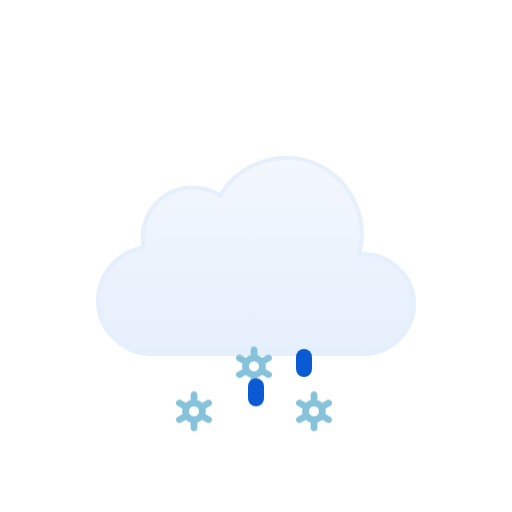
t = 0.00 s
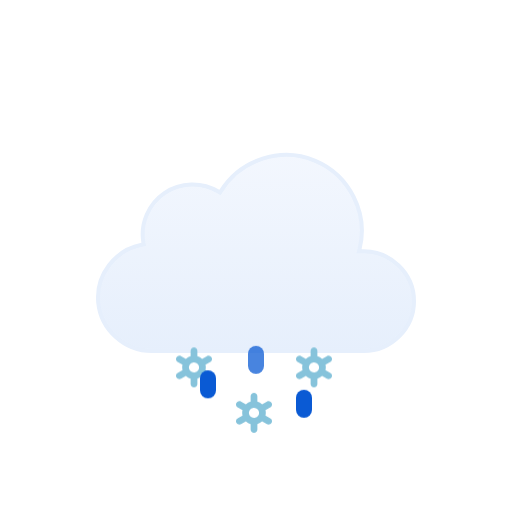
t = 0.51 s
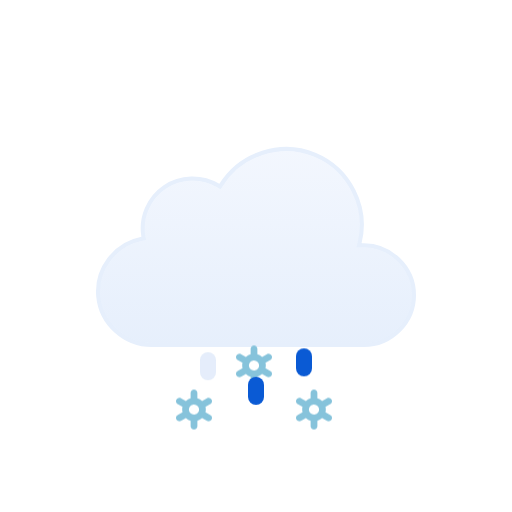
t = 0.98 s
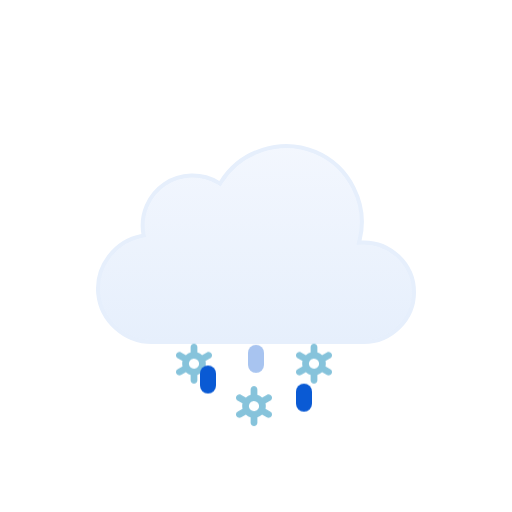
t = 1.45 s
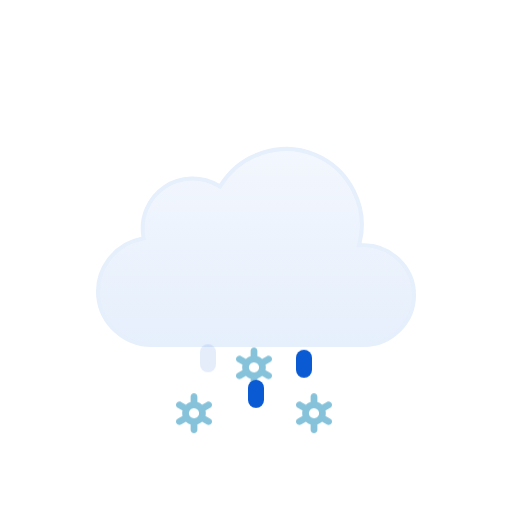
t = 2.02 s
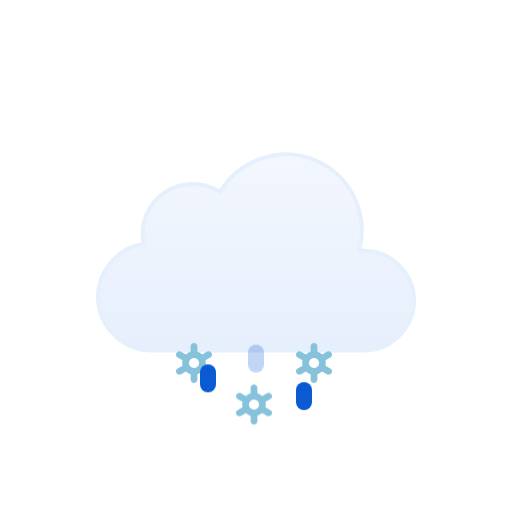
t = 2.44 s

The animated SVG that drew these frames (rendered in a browser with its animation timeline set to each time). Animation: 1 SMIL element (animateTransform=1), 6 CSS @keyframes rules; one cycle of 3.00 s, repeats indefinitely.

<svg xmlns="http://www.w3.org/2000/svg" viewBox="0 0 128 128" fill="none">
<style>
@keyframes k0 { 0% { transform: translate(0px, 13.8327px); opacity: 1 } 5% { transform: translate(0px, 15.2965px); opacity: 1 } 7.5% { transform: translate(0px, 16.0284px); opacity: 0.8333 } 20% { transform: translate(0px, 20px); opacity: 0 } 20.1% { transform: translate(0px, 0px); opacity: 0.0067 } 32.5% { transform: translate(0px, 0.5197px); opacity: 0.8333 } 35% { transform: translate(0px, 0.7896px); opacity: 1 } 45% { transform: translate(0px, 1.8693px); opacity: 1 } 57.5% { transform: translate(0px, 3.8404px); opacity: 1 } 70% { transform: translate(0px, 6.3071px); opacity: 1 } 82.5% { transform: translate(0px, 9.1893px); opacity: 1 } 95% { transform: translate(0px, 12.4372px); opacity: 1 } 100% { transform: translate(0px, 13.8327px); opacity: 1 } }
.k0 { animation: k0 1s linear infinite }
@keyframes k1 { 0% { transform: translate(0px, 2.5915px); opacity: 1 } 7.5% { transform: translate(0px, 3.8404px); opacity: 1 } 20% { transform: translate(0px, 6.3071px); opacity: 1 } 32.5% { transform: translate(0px, 9.1893px); opacity: 1 } 45% { transform: translate(0px, 12.4372px); opacity: 1 } 55% { transform: translate(0px, 15.3102px); opacity: 1 } 57.5% { transform: translate(0px, 16.0284px); opacity: 0.8333 } 70% { transform: translate(0px, 20px); opacity: 0 } 70.1% { transform: translate(0px, 0px); opacity: 0.0067 } 82.5% { transform: translate(0px, 0.5197px); opacity: 0.8333 } 85% { transform: translate(0px, 0.7896px); opacity: 1 } 95% { transform: translate(0px, 1.8693px); opacity: 1 } 100% { transform: translate(0px, 2.5915px); opacity: 1 } }
.k1 { animation: k1 1s linear infinite }
@keyframes k2 { 0% { transform: translate(0px, 13.8327px); opacity: 1 } 5% { transform: translate(0px, 15.2965px); opacity: 1 } 7.5% { transform: translate(0px, 16.0284px); opacity: 0.8333 } 20% { transform: translate(0px, 20px); opacity: 0 } 20.1% { transform: translate(0px, 0px); opacity: 0.0067 } 32.5% { transform: translate(0px, 0.5197px); opacity: 0.8333 } 35% { transform: translate(0px, 0.7896px); opacity: 1 } 45% { transform: translate(0px, 1.8693px); opacity: 1 } 57.5% { transform: translate(0px, 3.8404px); opacity: 1 } 70% { transform: translate(0px, 6.3071px); opacity: 1 } 82.5% { transform: translate(0px, 9.1893px); opacity: 1 } 95% { transform: translate(0px, 12.4372px); opacity: 1 } 100% { transform: translate(0px, 13.8327px); opacity: 1 } }
.k2 { animation: k2 1s linear infinite }
@keyframes k3 { 0% { transform: translate(0px, 0px); opacity: 0 } 12.5% { transform: translate(0px, 0.5197px); opacity: 0.8333 } 15% { transform: translate(0px, 0.7896px); opacity: 1 } 25% { transform: translate(0px, 1.8693px); opacity: 1 } 37.5% { transform: translate(0px, 3.8404px); opacity: 1 } 50% { transform: translate(0px, 6.3071px); opacity: 1 } 62.5% { transform: translate(0px, 9.1893px); opacity: 1 } 75% { transform: translate(0px, 12.4372px); opacity: 1 } 85% { transform: translate(0px, 15.3102px); opacity: 1 } 87.5% { transform: translate(0px, 16.0284px); opacity: 0.8333 } 100% { transform: translate(0px, 0px); opacity: 0 } }
.k3 { animation: k3 1s linear infinite }
@keyframes k4 { 0% { transform: translate(0px, 8.5824px); opacity: 1 } 2.5% { transform: translate(0px, 9.1893px); opacity: 1 } 15% { transform: translate(0px, 12.4372px); opacity: 1 } 25% { transform: translate(0px, 15.3102px); opacity: 1 } 27.5% { transform: translate(0px, 16.0284px); opacity: 0.8333 } 40% { transform: translate(0px, 20px); opacity: 0 } 40.1% { transform: translate(0px, 0px); opacity: 0.0067 } 52.5% { transform: translate(0px, 0.5197px); opacity: 0.8333 } 55% { transform: translate(0px, 0.7896px); opacity: 1 } 65% { transform: translate(0px, 1.8693px); opacity: 1 } 77.5% { transform: translate(0px, 3.8404px); opacity: 1 } 90% { transform: translate(0px, 6.3071px); opacity: 1 } 100% { transform: translate(0px, 8.5824px); opacity: 1 } }
.k4 { animation: k4 1s linear infinite }
@keyframes k5 { 0% { transform: translate(0px, 1.2456px); opacity: 1 } 5% { transform: translate(0px, 1.8693px); opacity: 1 } 17.5% { transform: translate(0px, 3.8404px); opacity: 1 } 30% { transform: translate(0px, 6.3071px); opacity: 1 } 42.5% { transform: translate(0px, 9.1893px); opacity: 1 } 55% { transform: translate(0px, 12.4372px); opacity: 1 } 65% { transform: translate(0px, 15.3102px); opacity: 1 } 67.5% { transform: translate(0px, 16.0284px); opacity: 0.8333 } 80% { transform: translate(0px, 20px); opacity: 0 } 80.1% { transform: translate(0px, 0px); opacity: 0.0067 } 92.5% { transform: translate(0px, 0.5197px); opacity: 0.8333 } 95% { transform: translate(0px, 0.7617px); opacity: 1 } 100% { transform: translate(0px, 1.2456px); opacity: 1 } }
.k5 { animation: k5 1s linear infinite }
</style><g id="sleet" clip-path="url(#clip0_1858_9090)">
<g id="Sky">
<g id="Clouds">
<g id="Cloud">
<path id="Cloud_2" d="M55.2623 48.4746C60.1227 40.6111 70.2975 37.38 78.8151 40.9434C87.3214 44.5023 92.138 54.0026 89.903 62.9648L89.7418 63.6143L90.4108 63.585C97.4203 63.2791 103.5 68.9917 103.5 76.0283C103.5 82.8395 97.7717 88.4997 90.9772 88.5H37.9537C31.1275 88.5018 25.2029 83.1709 24.5592 76.3604C23.9158 69.5518 28.7369 63.2124 35.443 61.9453L35.9264 61.8535L35.8424 61.3691C35.0256 56.6239 37.1258 51.7168 41.1051 49.0127C45.0951 46.3014 50.4459 46.1537 54.5797 48.6396L55.0026 48.8945L55.2623 48.4746Z" fill="url(#paint0_linear_1858_9090)" stroke="#E6EFFC" stroke-miterlimit="10" />
</g>
<animateTransform attributeName="transform" type="translate" values="0 0;0 -0.0933;0 -0.3875;0 -0.8783;0 -1.5;0 -2.1217;0 -2.6125;0 -2.9067;0 -3;0 -2.9067;0 -2.6125;0 -2.1217;0 -1.5;0 -0.8783;0 -0.3875;0 -0.0933;0 0" dur="3s" repeatCount="indefinite" calcMode="linear" /></g>
</g>
<g id="Precipitation">
<g id="Snowflakes">
<path id="Snowflake 1" d="M52.5781 90.366L51.3735 89.6775C51.4794 89.2326 51.4786 88.7687 51.3708 88.3241L52.5781 87.6345C52.6738 87.5805 52.7577 87.5079 52.8252 87.421C52.8926 87.3342 52.9423 87.2347 52.9711 87.1284C52.9998 87.0221 53.0071 86.9112 52.9926 86.802C52.9782 86.6928 52.9422 86.5876 52.8868 86.4926C52.7732 86.2998 52.5886 86.1597 52.3728 86.1025C52.157 86.0452 51.9276 86.0754 51.7339 86.1866L50.5278 86.8763C50.1931 86.5586 49.7868 86.3264 49.3437 86.1995V84.8202C49.3368 84.6003 49.245 84.3918 49.0875 84.2387C48.93 84.0856 48.7192 84 48.4998 84C48.2805 84 48.0699 84.0856 47.9124 84.2387C47.7548 84.3918 47.6628 84.6003 47.656 84.8202V86.1995C47.214 86.3289 46.8081 86.5598 46.4706 86.874L45.2662 86.1853C45.0724 86.0742 44.8428 86.044 44.627 86.1013C44.4113 86.1585 44.2267 86.2986 44.113 86.4913C44.0576 86.5864 44.0217 86.6916 44.0072 86.8007C43.9928 86.9099 44 87.0209 44.0288 87.1271C44.0575 87.2334 44.1072 87.3329 44.1747 87.4198C44.2421 87.5067 44.326 87.5792 44.4217 87.6332L45.6264 88.3216C45.5204 88.7666 45.5213 89.2305 45.629 89.675L44.4217 90.3647C44.326 90.4187 44.2421 90.4912 44.1747 90.5781C44.1072 90.665 44.0575 90.7645 44.0288 90.8708C44 90.9771 43.9928 91.088 44.0072 91.1972C44.0217 91.3063 44.0576 91.4115 44.113 91.5066C44.2267 91.6992 44.4113 91.8392 44.627 91.8965C44.8428 91.9537 45.0724 91.9236 45.2662 91.8126L46.4721 91.1229C46.8063 91.4409 47.2128 91.6726 47.6562 91.7979V93.1798C47.6631 93.3997 47.755 93.6082 47.9126 93.7613C48.0701 93.9144 48.2807 94 48.5 94C48.7194 94 48.9302 93.9144 49.0877 93.7613C49.2452 93.6082 49.337 93.3997 49.3439 93.1798V91.7975C49.7853 91.6683 50.1907 91.4378 50.5278 91.1242L51.7341 91.8138C51.9278 91.9248 52.1573 91.955 52.373 91.8977C52.5888 91.8405 52.7733 91.7005 52.887 91.5079C52.9424 91.4128 52.9784 91.3076 52.9928 91.1984C53.0073 91.0892 52.9998 90.9783 52.9711 90.872C52.9423 90.7657 52.8929 90.6662 52.8254 90.5793C52.7579 90.4925 52.6738 90.4199 52.5781 90.366ZM47.8664 90.0861C47.7229 90.005 47.5968 89.8961 47.4956 89.7657C47.3944 89.6353 47.3202 89.486 47.2771 89.3266C47.2339 89.1671 47.2228 89.0007 47.2443 88.8369C47.2658 88.6731 47.3197 88.5152 47.4026 88.3724C47.5735 88.084 47.8503 87.8743 48.1736 87.7883C48.497 87.7023 48.8411 87.747 49.1321 87.9126C49.2756 87.9938 49.4016 88.1027 49.5028 88.2331C49.604 88.3635 49.6782 88.5127 49.7214 88.6722C49.7645 88.8316 49.7757 88.9981 49.7541 89.1619C49.7326 89.3257 49.6787 89.4836 49.5958 89.6263C49.425 89.9149 49.1482 90.1247 48.8248 90.2108C48.5014 90.2969 48.1574 90.2523 47.8664 90.0867V90.0861Z" fill="#86C3DB" opacity="0" class="k0" />
<path id="Snowflake 2" d="M67.5781 90.366L66.3735 89.6775C66.4794 89.2326 66.4786 88.7687 66.3708 88.3241L67.5781 87.6345C67.6738 87.5805 67.7577 87.5079 67.8252 87.421C67.8926 87.3342 67.9423 87.2347 67.9711 87.1284C67.9998 87.0221 68.0071 86.9112 67.9926 86.802C67.9782 86.6928 67.9422 86.5876 67.8868 86.4926C67.7732 86.2998 67.5886 86.1597 67.3728 86.1025C67.157 86.0452 66.9276 86.0754 66.7339 86.1866L65.5278 86.8763C65.1931 86.5586 64.7868 86.3264 64.3437 86.1995V84.8202C64.3368 84.6003 64.245 84.3918 64.0875 84.2387C63.93 84.0856 63.7192 84 63.4998 84C63.2805 84 63.0699 84.0856 62.9124 84.2387C62.7548 84.3918 62.6628 84.6003 62.656 84.8202V86.1995C62.214 86.3289 61.8081 86.5598 61.4706 86.874L60.2662 86.1853C60.0724 86.0742 59.8428 86.044 59.627 86.1013C59.4113 86.1585 59.2267 86.2986 59.113 86.4913C59.0576 86.5864 59.0217 86.6916 59.0072 86.8007C58.9928 86.9099 59 87.0209 59.0288 87.1271C59.0575 87.2334 59.1072 87.3329 59.1747 87.4198C59.2421 87.5067 59.326 87.5792 59.4217 87.6332L60.6264 88.3216C60.5204 88.7666 60.5213 89.2305 60.629 89.675L59.4217 90.3647C59.326 90.4187 59.2421 90.4912 59.1747 90.5781C59.1072 90.665 59.0575 90.7645 59.0288 90.8708C59 90.9771 58.9928 91.088 59.0072 91.1972C59.0217 91.3063 59.0576 91.4115 59.113 91.5066C59.2267 91.6992 59.4113 91.8392 59.627 91.8965C59.8428 91.9537 60.0724 91.9236 60.2662 91.8126L61.4721 91.1229C61.8063 91.4409 62.2128 91.6726 62.6562 91.7979V93.1798C62.6631 93.3997 62.755 93.6082 62.9126 93.7613C63.0701 93.9144 63.2807 94 63.5 94C63.7194 94 63.9302 93.9144 64.0877 93.7613C64.2452 93.6082 64.337 93.3997 64.3439 93.1798V91.7975C64.7853 91.6683 65.1907 91.4378 65.5278 91.1242L66.7341 91.8138C66.9278 91.9248 67.1573 91.955 67.373 91.8977C67.5888 91.8405 67.7733 91.7005 67.887 91.5079C67.9424 91.4128 67.9784 91.3076 67.9928 91.1984C68.0073 91.0892 67.9998 90.9783 67.9711 90.872C67.9423 90.7657 67.8929 90.6662 67.8254 90.5793C67.7579 90.4925 67.6738 90.4199 67.5781 90.366ZM62.8664 90.0861C62.7229 90.005 62.5968 89.8961 62.4956 89.7657C62.3944 89.6353 62.3202 89.486 62.2771 89.3266C62.2339 89.1671 62.2228 89.0007 62.2443 88.8369C62.2658 88.6731 62.3197 88.5152 62.4026 88.3724C62.5735 88.084 62.8503 87.8743 63.1736 87.7883C63.497 87.7023 63.8411 87.747 64.1321 87.9126C64.2756 87.9938 64.4016 88.1027 64.5028 88.2331C64.604 88.3635 64.6782 88.5127 64.7214 88.6722C64.7645 88.8316 64.7757 88.9981 64.7541 89.1619C64.7326 89.3257 64.6787 89.4836 64.5958 89.6263C64.425 89.9149 64.1482 90.1247 63.8248 90.2108C63.5014 90.2969 63.1574 90.2523 62.8664 90.0867V90.0861Z" fill="#86C3DB" opacity="0" class="k1" />
<path id="Snowflake 3" d="M82.5781 90.366L81.3735 89.6775C81.4794 89.2326 81.4786 88.7687 81.3708 88.3241L82.5781 87.6345C82.6738 87.5805 82.7577 87.5079 82.8252 87.421C82.8926 87.3342 82.9423 87.2347 82.9711 87.1284C82.9998 87.0221 83.0071 86.9112 82.9926 86.802C82.9782 86.6928 82.9422 86.5876 82.8868 86.4926C82.7732 86.2998 82.5886 86.1597 82.3728 86.1025C82.157 86.0452 81.9276 86.0754 81.7339 86.1866L80.5278 86.8763C80.1931 86.5586 79.7868 86.3264 79.3437 86.1995V84.8202C79.3368 84.6003 79.245 84.3918 79.0875 84.2387C78.93 84.0856 78.7192 84 78.4998 84C78.2805 84 78.0699 84.0856 77.9124 84.2387C77.7548 84.3918 77.6628 84.6003 77.656 84.8202V86.1995C77.214 86.3289 76.8081 86.5598 76.4706 86.874L75.2662 86.1853C75.0724 86.0742 74.8428 86.044 74.627 86.1013C74.4113 86.1585 74.2267 86.2986 74.113 86.4913C74.0576 86.5864 74.0217 86.6916 74.0072 86.8007C73.9928 86.9099 74 87.0209 74.0288 87.1271C74.0575 87.2334 74.1072 87.3329 74.1747 87.4198C74.2421 87.5067 74.326 87.5792 74.4217 87.6332L75.6264 88.3216C75.5204 88.7666 75.5213 89.2305 75.629 89.675L74.4217 90.3647C74.326 90.4187 74.2421 90.4912 74.1747 90.5781C74.1072 90.665 74.0575 90.7645 74.0288 90.8708C74 90.9771 73.9928 91.088 74.0072 91.1972C74.0217 91.3063 74.0576 91.4115 74.113 91.5066C74.2267 91.6992 74.4113 91.8392 74.627 91.8965C74.8428 91.9537 75.0724 91.9236 75.2662 91.8126L76.4721 91.1229C76.8063 91.4409 77.2128 91.6726 77.6562 91.7979V93.1798C77.6631 93.3997 77.755 93.6082 77.9126 93.7613C78.0701 93.9144 78.2807 94 78.5 94C78.7194 94 78.9302 93.9144 79.0877 93.7613C79.2452 93.6082 79.337 93.3997 79.3439 93.1798V91.7975C79.7853 91.6683 80.1907 91.4378 80.5278 91.1242L81.7341 91.8138C81.9278 91.9248 82.1573 91.955 82.373 91.8977C82.5888 91.8405 82.7733 91.7005 82.887 91.5079C82.9424 91.4128 82.9784 91.3076 82.9928 91.1984C83.0073 91.0892 82.9998 90.9783 82.9711 90.872C82.9423 90.7657 82.8929 90.6662 82.8254 90.5793C82.7579 90.4925 82.6738 90.4199 82.5781 90.366ZM77.8664 90.0861C77.7229 90.005 77.5968 89.8961 77.4956 89.7657C77.3944 89.6353 77.3202 89.486 77.2771 89.3266C77.2339 89.1671 77.2228 89.0007 77.2443 88.8369C77.2658 88.6731 77.3197 88.5152 77.4026 88.3724C77.5735 88.084 77.8503 87.8743 78.1736 87.7883C78.497 87.7023 78.8411 87.747 79.1321 87.9126C79.2756 87.9938 79.4016 88.1027 79.5028 88.2331C79.604 88.3635 79.6782 88.5127 79.7214 88.6722C79.7645 88.8316 79.7757 88.9981 79.7541 89.1619C79.7326 89.3257 79.6787 89.4836 79.5958 89.6263C79.425 89.9149 79.1482 90.1247 78.8248 90.2108C78.5014 90.2969 78.1574 90.2523 77.8664 90.0867V90.0861Z" fill="#86C3DB" opacity="0" class="k2" />
</g>
<g id="Raindrops">
<path id="Raindrop 1" d="M52 88V91" stroke="#0A5AD4" stroke-width="4" stroke-linecap="round" class="k3" />
<path id="Raindrop 2" d="M64 88V91" stroke="#0A5AD4" stroke-width="4" stroke-linecap="round" opacity="0" class="k4" />
<path id="Raindrop 3" d="M76 88V91" stroke="#0A5AD4" stroke-width="4" stroke-linecap="round" opacity="0" class="k5" />
</g>
</g>
</g>
<defs>
<linearGradient id="paint0_linear_1858_9090" x1="64.0008" y1="39" x2="64.0008" y2="89" gradientUnits="userSpaceOnUse">
<stop stop-color="#F3F7FE" />
<stop offset="1" stop-color="#E6EFFC" />
</linearGradient>
<clipPath id="clip0_1858_9090">
<rect width="128" height="128" fill="white" />
</clipPath>
</defs>
</svg>
